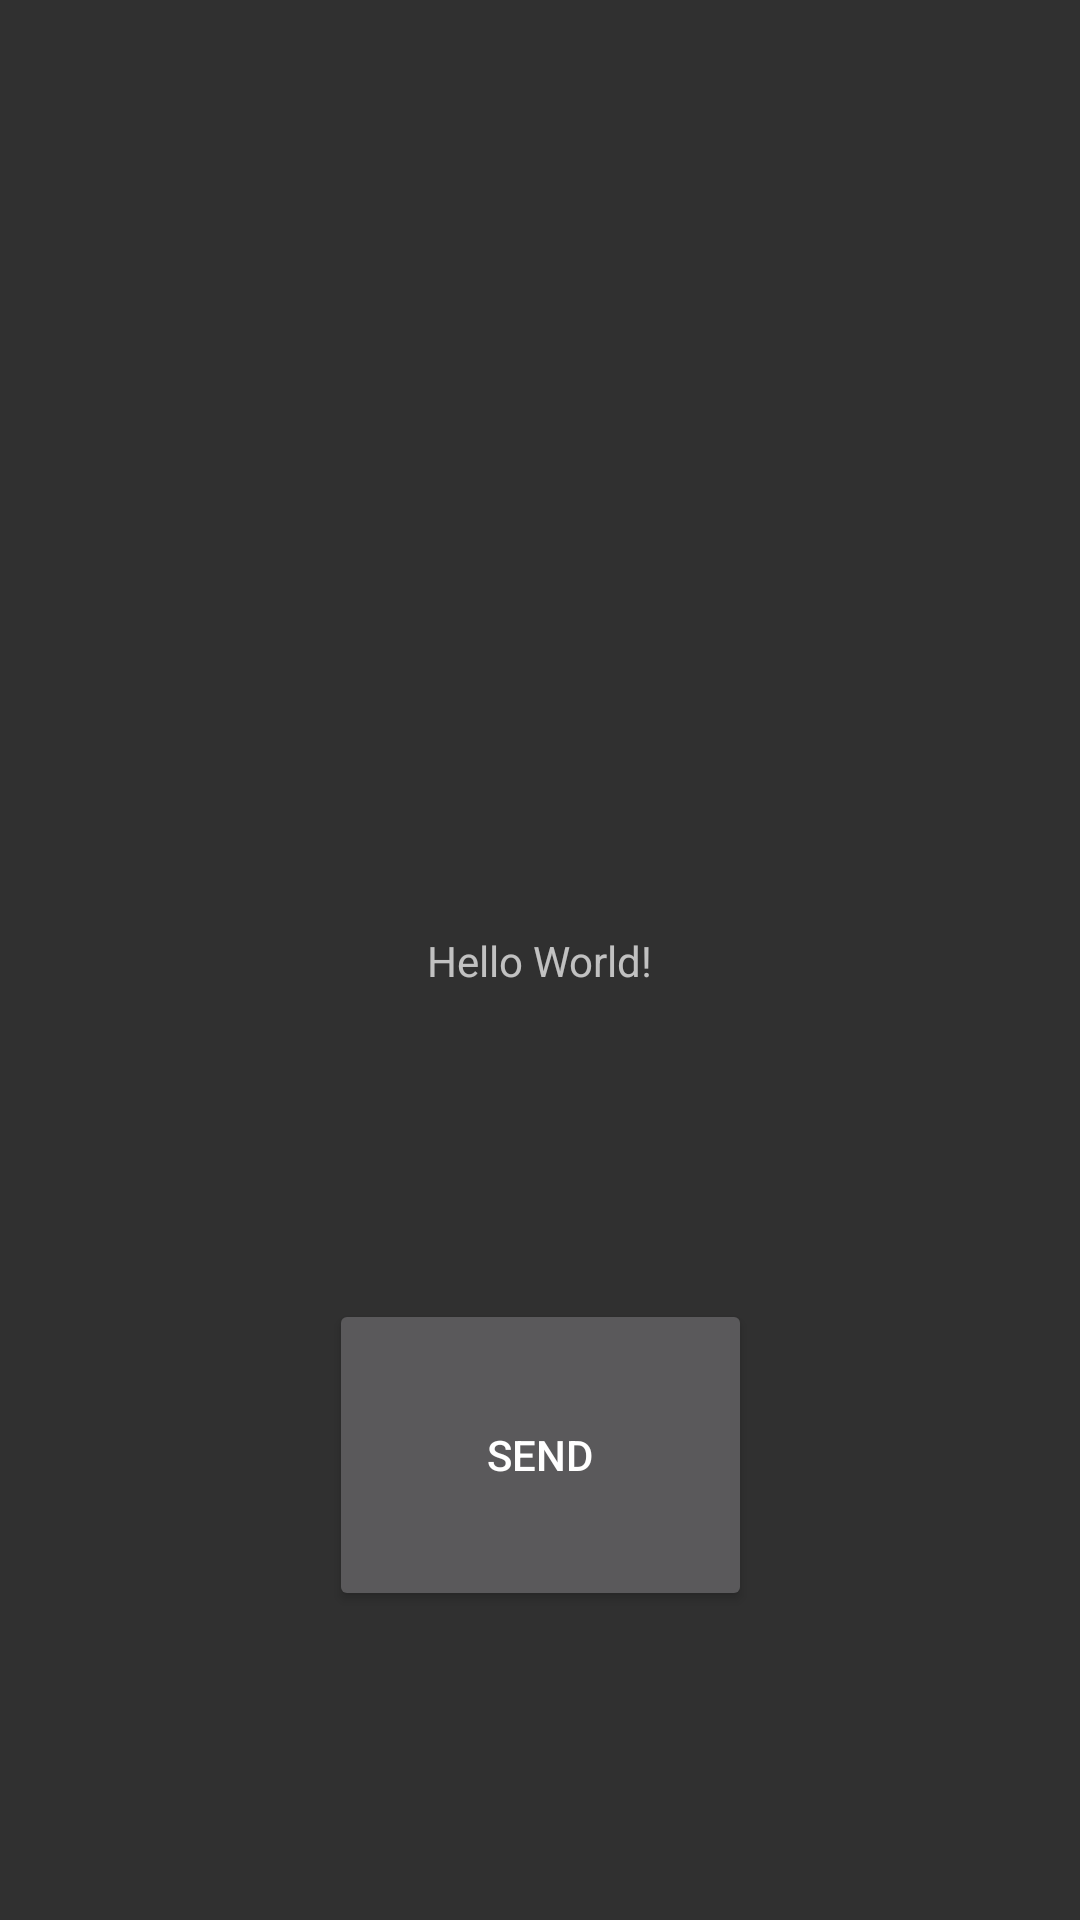

The Android layout XML behind this screen, and the referenced resources:
<!-- AndroidManifest.xml: application theme Theme.AppCompat.NoActionBar -->
<!-- res/layout/activity_main.xml -->
<?xml version="1.0" encoding="utf-8"?>
<androidx.constraintlayout.widget.ConstraintLayout xmlns:android="http://schemas.android.com/apk/res/android"
    xmlns:app="http://schemas.android.com/apk/res-auto"
    xmlns:tools="http://schemas.android.com/tools"
    android:layout_width="match_parent"
    android:layout_height="match_parent"
    tools:context=".MainActivity">

    <TextView
        android:id="@+id/textView"
        android:layout_width="wrap_content"
        android:layout_height="wrap_content"
        android:text="Hello World!"
        app:layout_constraintBottom_toBottomOf="parent"
        app:layout_constraintLeft_toLeftOf="parent"
        app:layout_constraintRight_toRightOf="parent"
        app:layout_constraintTop_toTopOf="parent" />

    <Button
        android:id="@+id/button"
        android:layout_width="141dp"
        android:layout_height="104dp"
        android:text="Send"
        app:layout_constraintBottom_toBottomOf="parent"
        app:layout_constraintEnd_toEndOf="parent"
        app:layout_constraintStart_toStartOf="parent"
        app:layout_constraintTop_toBottomOf="@+id/textView" />

</androidx.constraintlayout.widget.ConstraintLayout>
<!-- resources referenced by this layout -->
<resources>

</resources>
